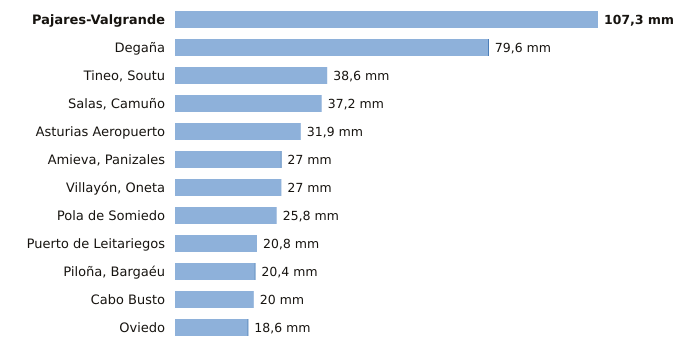

Values plotted in this chart, from the file beside it:
estacion, provincia, indicativo, mm_6_dias_anteriores, mm_hoy, mm_7_dias, horas_de_hoy
Pajares-Valgrande, Asturias, 1221D, 107.3, 0.0, 107.3, 3
Degaña, Asturias, 1302F, 79.4, 0.2, 79.6, 2
Tineo, Soutu, Asturias, 1272B, 38.6, 0.0, 38.6, 3
Salas, Camuño, Asturias, 1279X, 37.2, 0.0, 37.2, 2
Asturias Aeropuerto, Asturias, 1212E, 31.9, 0.0, 31.9, 3
Amieva, Panizales, Asturias, 1186P, 26.8, 0.2, 27.0, 2
Villayón, Oneta, Asturias, 1327A, 27.0, 0.0, 27.0, 3
Pola de Somiedo, Asturias, 1276F, 25.8, 0.0, 25.8, 3
Puerto de Leitariegos, Asturias, 1542, 20.8, 0.0, 20.8, 3
Piloña, Bargaéu, Asturias, 1199X, 20.2, 0.2, 20.4, 2
Cabo Busto, Asturias, 1283U, 20.0, 0.0, 20.0, 3
Oviedo, Asturias, 1249X, 18.4, 0.2, 18.6, 3
